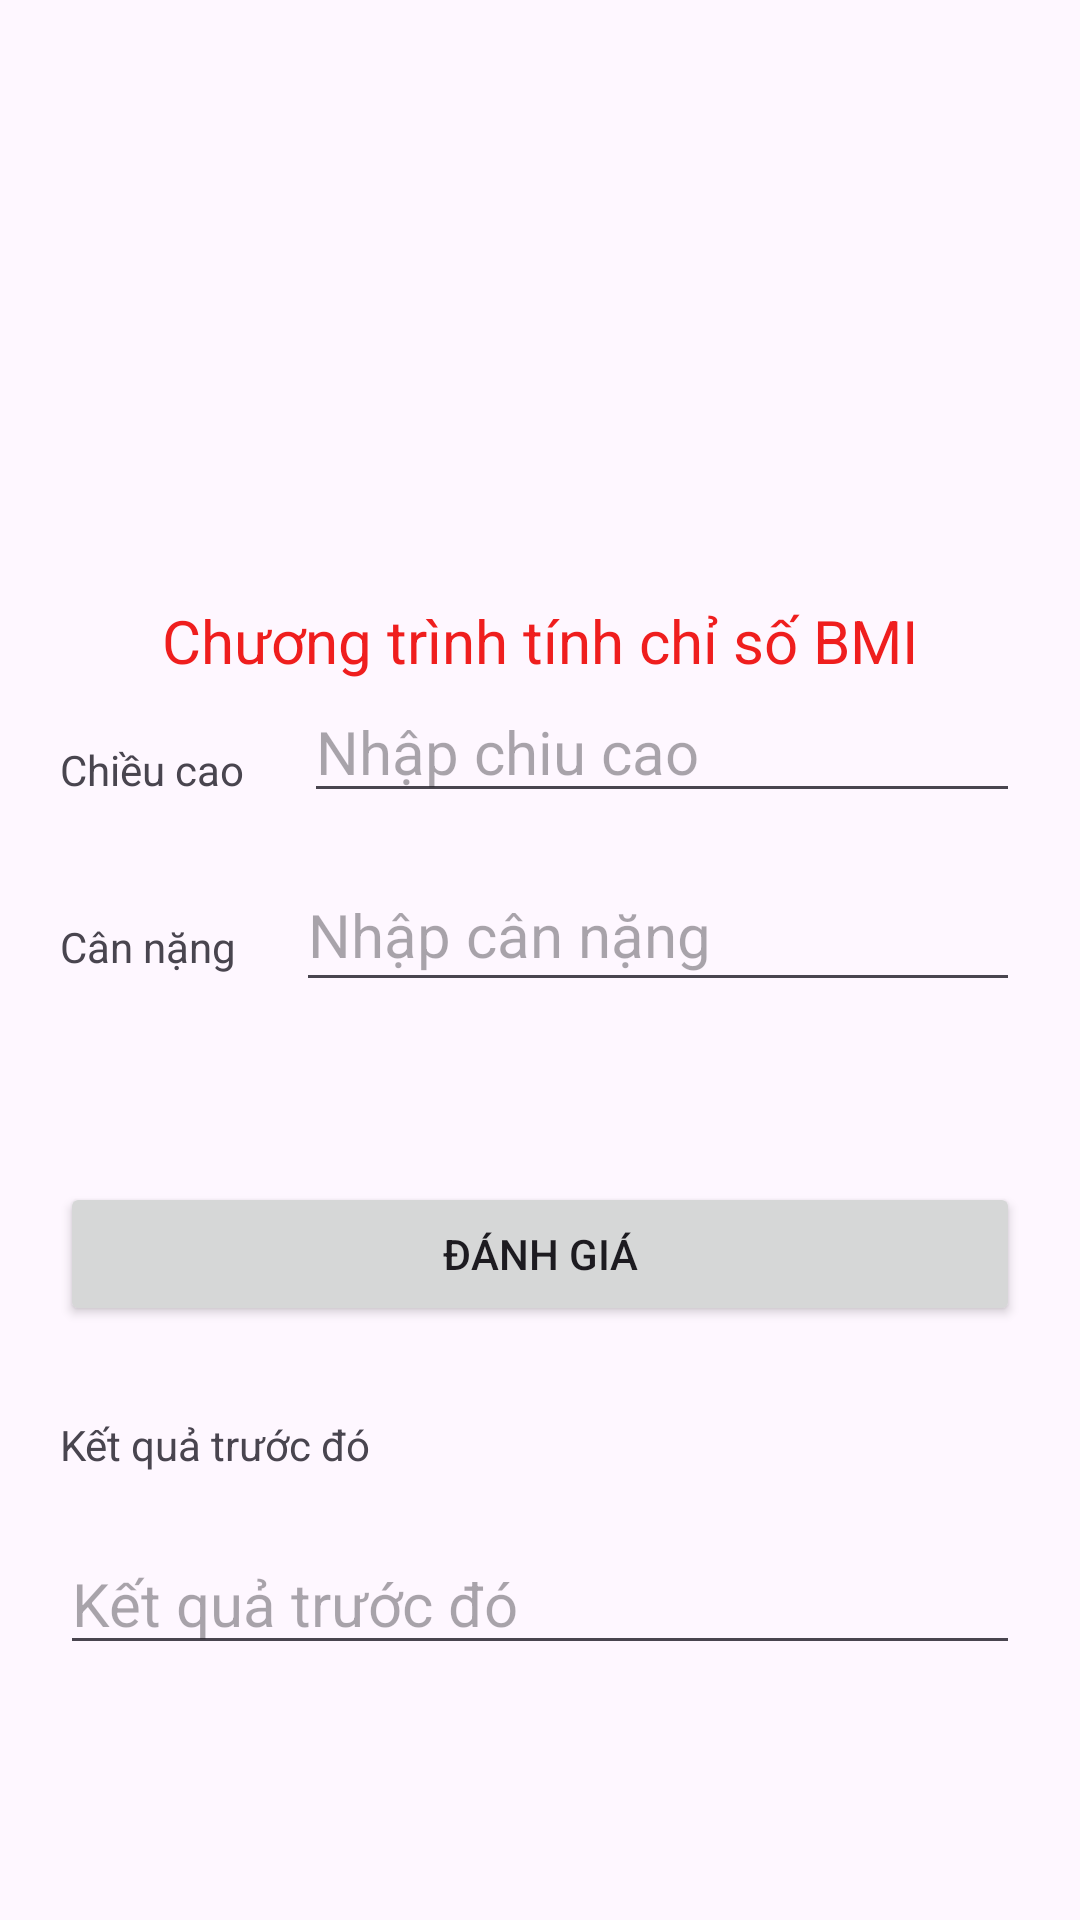

Here is an Android app screen rendered from its layout file. Give the layout XML and the strings, colors and styles it references.
<!-- AndroidManifest.xml: application theme Theme.WeekFourActivity -->
<!-- res/layout/activity_input.xml -->
<?xml version="1.0" encoding="utf-8"?>
<RelativeLayout xmlns:android="http://schemas.android.com/apk/res/android"
    xmlns:app="http://schemas.android.com/apk/res-auto"
    xmlns:tools="http://schemas.android.com/tools"
    android:layout_width="match_parent"
    android:layout_height="match_parent"
    tools:context=".MainActivity">
    <TextView
        android:id="@+id/textViewHeader"
        android:layout_width="match_parent"
        android:layout_height="wrap_content"
        android:text="Chương trình tính chỉ số BMI"
        android:textSize="20sp"
        android:textColor="@color/red"
        android:gravity="center_horizontal"
        android:layout_marginTop="200dp"/>
    <TextView
        android:id="@+id/textViewHeight"
        android:layout_width="wrap_content"
        android:layout_height="wrap_content"
        android:layout_below="@id/textViewHeader"
        android:layout_margin="20dp"
        android:text="Chiều cao"/>
    <EditText
        android:id="@+id/editTextHeight"
        android:layout_width="match_parent"
        android:layout_height="wrap_content"
        android:layout_below="@id/textViewHeader"
        android:layout_toRightOf="@id/textViewHeight"
        android:layout_marginEnd="20dp"
        android:textSize="20sp"
        android:inputType="number"
        android:hint="Nhập chiu cao"/>
    <TextView
        android:id="@+id/textViewWeight"
        android:layout_width="wrap_content"
        android:layout_height="wrap_content"
        android:layout_below="@id/textViewHeight"
        android:layout_margin="20dp"
        android:text="Cân nặng"/>
    <EditText
        android:id="@+id/editTextWeight"
        android:layout_width="match_parent"
        android:layout_height="wrap_content"
        android:layout_below="@id/textViewHeight"
        android:layout_toRightOf="@id/textViewWeight"
        android:layout_marginEnd="20dp"
        android:minHeight="48dp"
        android:inputType="number"
        android:textSize="20sp"
        android:hint="Nhập cân nặng"/>
    <Button
        android:id="@+id/buttonResult"
        android:layout_width="match_parent"
        android:layout_height="wrap_content"
        android:layout_below="@id/editTextWeight"
        android:layout_marginStart="20dp"
        android:layout_marginEnd="20dp"
        android:layout_marginTop="60dp"
        android:text="Đánh giá"/>
    <TextView
        android:id="@+id/textViewInforResult"
        android:layout_width="wrap_content"
        android:layout_height="wrap_content"
        android:layout_below="@+id/buttonResult"
        android:layout_marginStart="20dp"
        android:layout_marginTop="30dp"
        android:text="Kết quả trước đó"
        />
    <EditText
        android:id="@+id/editTextBeforResult"
        android:layout_width="match_parent"
        android:layout_height="wrap_content"
        android:layout_below="@+id/textViewInforResult"
        android:layout_margin="20dp"
        android:hint="Kết quả trước đó"
        android:textSize="20sp"
        />

</RelativeLayout>
<!-- resources referenced by this layout -->
<resources>
  <color name="red">#EF1E1E</color>
  <style name="Theme.WeekFourActivity" parent="Base.Theme.WeekFourActivity" />
  <style name="Base.Theme.WeekFourActivity" parent="Theme.Material3.DayNight.NoActionBar">
          
          
      </style>
</resources>
